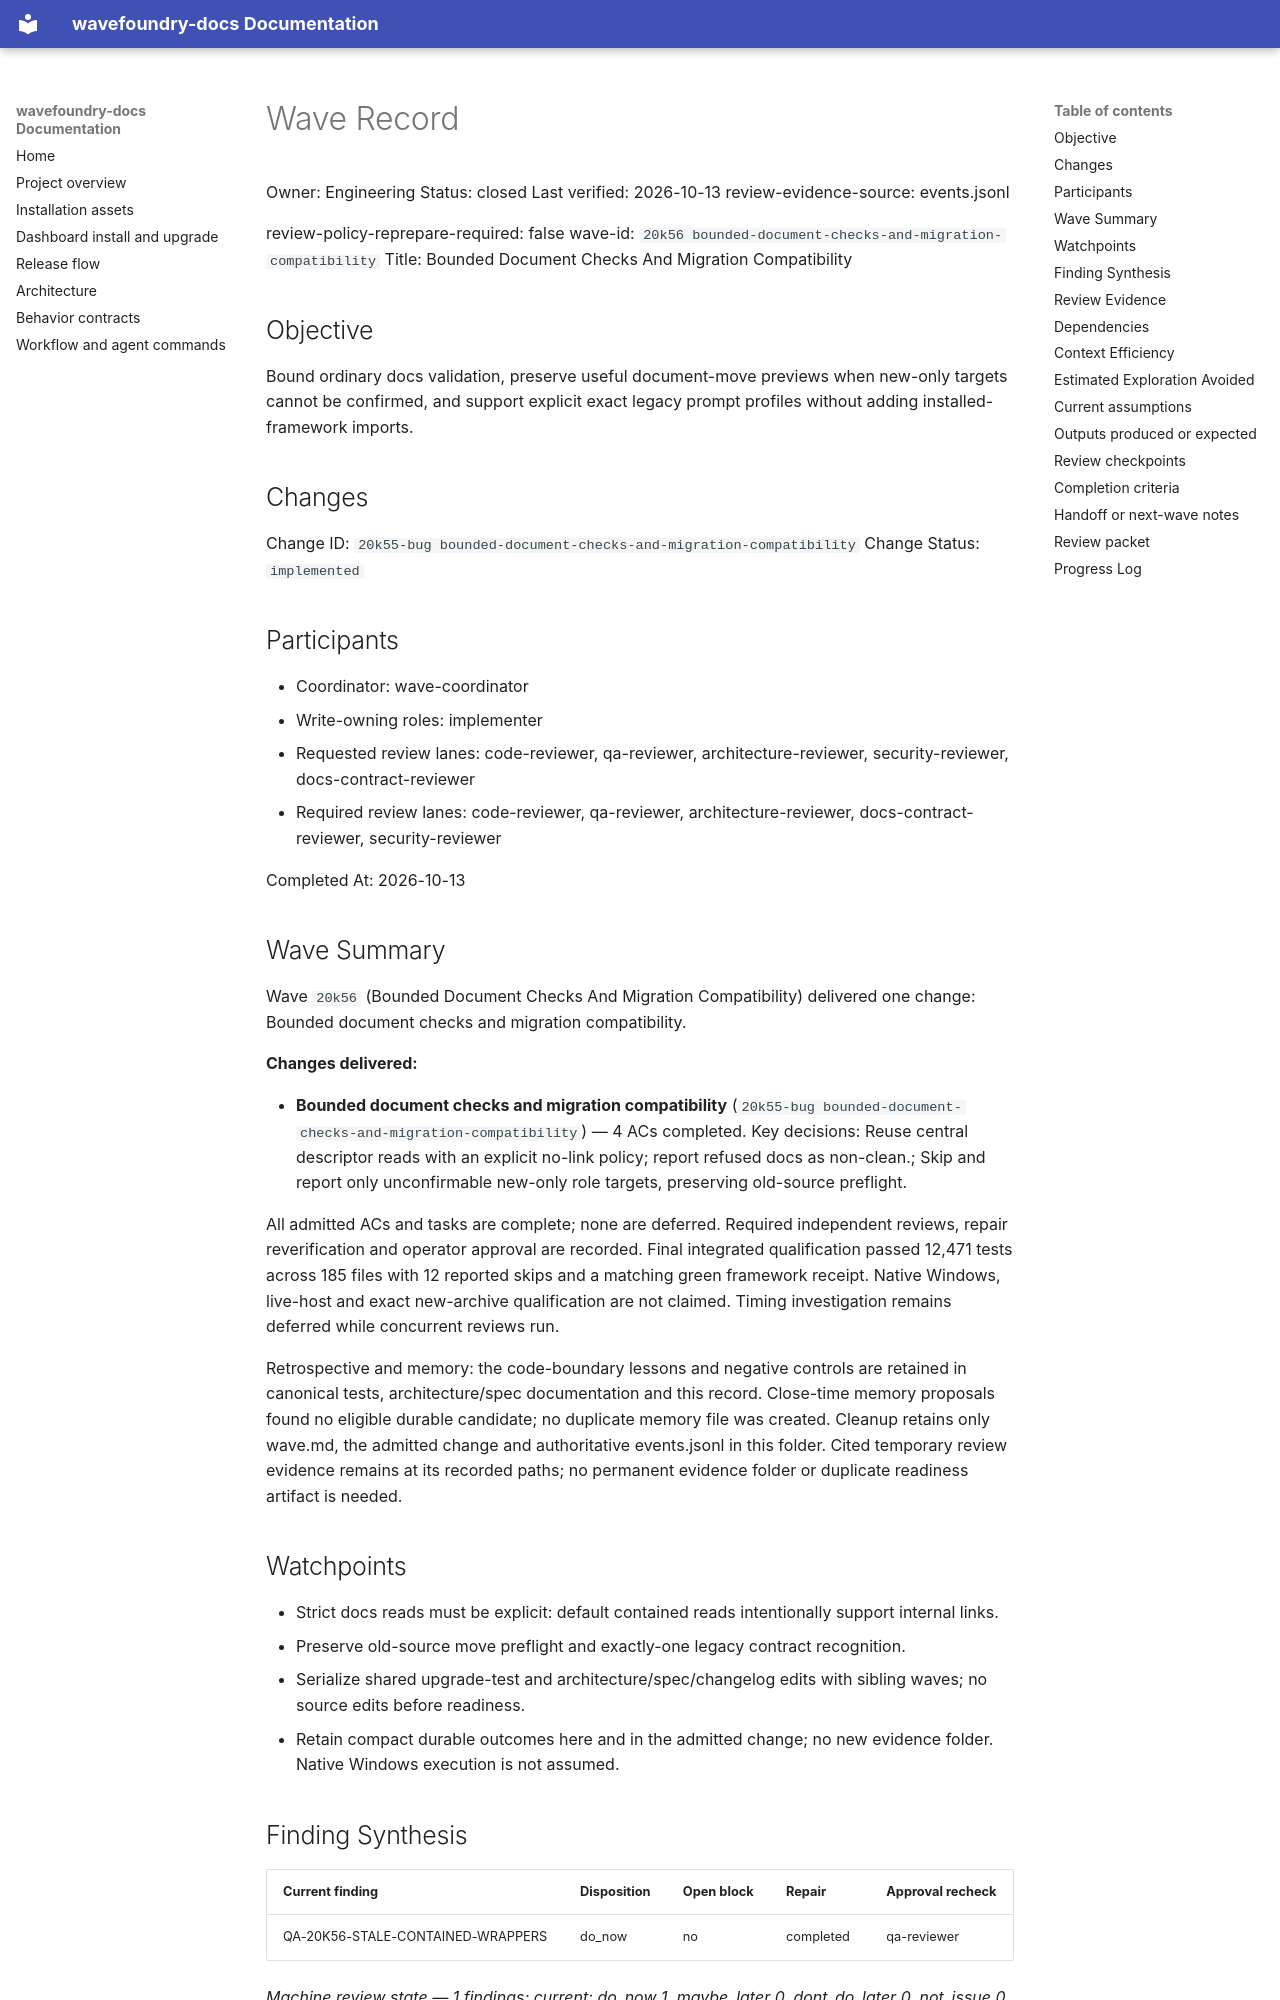

repository: coryhacking/wavefoundry · page: waves/20k56 bounded-document-checks-and-migration-compatibility/wave/index.html · generator: mkdocs

# Wave Record

Owner: Engineering
Status: closed
Last verified: 2026-10-13
review-evidence-source: events.jsonl

review-policy-reprepare-required: false
wave-id: `20k56 bounded-document-checks-and-migration-compatibility`
Title: Bounded Document Checks And Migration Compatibility

## Objective

Bound ordinary docs validation, preserve useful document-move previews when new-only targets cannot be confirmed, and support explicit exact legacy prompt profiles without adding installed-framework imports.

## Changes

Change ID: `20k55-bug bounded-document-checks-and-migration-compatibility`
Change Status: `implemented`

## Participants

- Coordinator: wave-coordinator
- Write-owning roles: implementer
- Requested review lanes: code-reviewer, qa-reviewer, architecture-reviewer, security-reviewer, docs-contract-reviewer
- Required review lanes: code-reviewer, qa-reviewer, architecture-reviewer, docs-contract-reviewer, security-reviewer

Completed At: 2026-10-13

## Wave Summary

Wave `20k56` (Bounded Document Checks And Migration Compatibility) delivered one change: Bounded document checks and migration compatibility.

**Changes delivered:**

- **Bounded document checks and migration compatibility** (`20k55-bug bounded-document-checks-and-migration-compatibility`) — 4 ACs completed. Key decisions: Reuse central descriptor reads with an explicit no-link policy; report refused docs as non-clean.; Skip and report only unconfirmable new-only role targets, preserving old-source preflight.

All admitted ACs and tasks are complete; none are deferred. Required independent reviews, repair reverification and operator approval are recorded. Final integrated qualification passed 12,471 tests across 185 files with 12 reported skips and a matching green framework receipt. Native Windows, live-host and exact new-archive qualification are not claimed. Timing investigation remains deferred while concurrent reviews run.

Retrospective and memory: the code-boundary lessons and negative controls are retained in canonical tests, architecture/spec documentation and this record. Close-time memory proposals found no eligible durable candidate; no duplicate memory file was created. Cleanup retains only wave.md, the admitted change and authoritative events.jsonl in this folder. Cited temporary review evidence remains at its recorded paths; no permanent evidence folder or duplicate readiness artifact is needed.

## Watchpoints

- Strict docs reads must be explicit: default contained reads intentionally support internal links.
- Preserve old-source move preflight and exactly-one legacy contract recognition.
- Serialize shared upgrade-test and architecture/spec/changelog edits with sibling waves; no source edits before readiness.
- Retain compact durable outcomes here and in the admitted change; no new evidence folder. Native Windows execution is not assumed.

## Finding Synthesis

<!-- wave:finding-synthesis begin -->
| Current finding | Disposition | Open block | Repair | Approval recheck |
| --- | --- | --- | --- | --- |
| QA-20K56-STALE-CONTAINED-WRAPPERS | do_now | no | completed | qa-reviewer |

*Machine review state — 1 findings; current: do_now 1, maybe_later 0, dont_do_later 0, not_issue 0*
<!-- wave:finding-synthesis end -->
